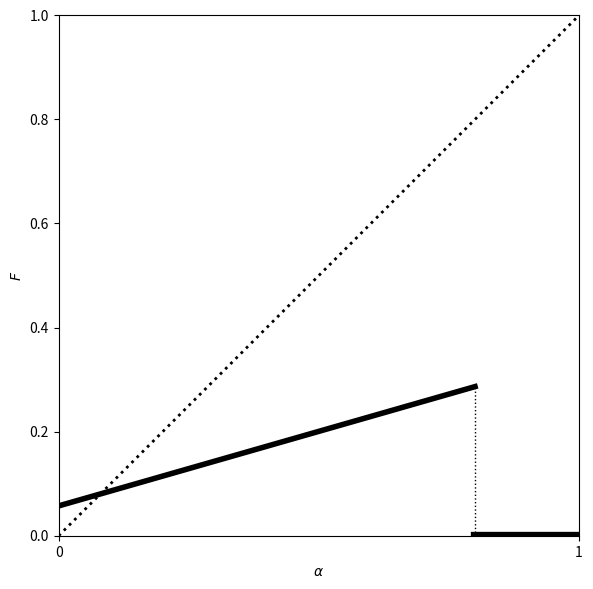

Python code for this plot:
import numpy as np
import matplotlib.pyplot as plt

T = 25.
tau = 20.
epsilon = 0.2


def F(alpha):
    return (alpha + epsilon) * np.exp(-T / tau)


if __name__ == "__main__":

    plt.figure(figsize=(6, 6))
    plt.plot([0, 1 - epsilon], [F(0), F(1 - epsilon)], '-k', linewidth=4)
    plt.plot([1 - epsilon, 1], [0, 0], '-k', linewidth=6)
    plt.plot([1 - epsilon, 1 - epsilon], [0, F(1 - epsilon)], ':k', linewidth=1)
    plt.plot([0, 1], [0, 1], ':k', linewidth=2)

    plt.xlim(0, 1)
    plt.ylim(0, 1)
    plt.gca().set_box_aspect(1)
    plt.xticks([0, 1])
    plt.xlabel(r'$\alpha$')
    plt.ylabel('$F$')

    plt.tight_layout()
    plt.savefig("fig.png")
    # plt.show()
